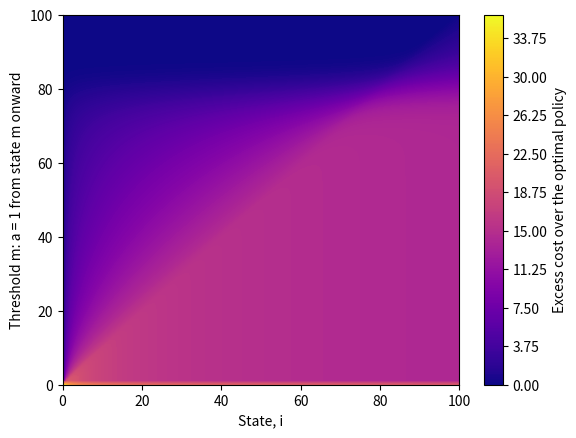

The script that saved this image:
##    Importing Relavent Packages   ##
import numpy as np
import matplotlib.pyplot as plt

#################################################################################
#Parameters

beta, gamma, N, alpha, b, P, C = [
    20,
    4,
    100,
    5.0,
    0.3,
    6,
    180
]

  
#################################################################################
#Function for calculating rates


def rates(i, beta, gamma, N, b,d):

    #State i = 0
    if i == 0:
        forw = 0
        back = 0
        same = 0
        return forw, back, same
    # State i = N
    if i == N:
        forw = 0
        back = (b + gamma) * i
        same = -back - d
        return forw, back, same

    # General state
    forw = beta * i * (N - i) / N
    back = (b + gamma) * i
    same = -forw - back - d
    return forw, back, same

#################################################################################
#Construct generator matrix

def generator(beta, gamma, N, b, f):

    matrix = np.zeros((N + 1, N + 1))

    for i in range(N + 1):
        forw, back, same = rates(
            i,
            beta,
            gamma,
            N,
            b,
            f[i]
        )

        for j in range(N + 1):

            if i == j:
                matrix[i, j] = same

            elif j == i - 1:
                if i == 1:
                  matrix[i,j] = back + f[i]
                else:
                  matrix[i, j] = back

            elif j == i + 1:
                matrix[i, j] = forw
            elif j == 0:
                if i != 0 and i != 1:
                  matrix[i,j] = f[i]

    return matrix


  #################################################################################
#Cost array under a policy


def cost(P, C, f, N):

    cost_array = np.zeros(N + 1)

    for i in range(N + 1):
        cost_array[i] = i * P + C * (f[i])

    return cost_array

#################################################################################
#Discounted cost


def J(alpha, f, beta, b, N, gamma, P, C):

    Q = generator(
        beta,
        gamma,
        N,
        b,
        f
    )

    I = np.identity(N + 1)

    A = alpha * I - Q
    B = cost(P, C, f, N)

    x = np.linalg.solve(A, B)

    return x




#################################################################################
# Proposal discounted cost at state i


def proposal_cost(
    i,
    a,
    f,
    beta,
    b,
    N,
    gamma,
    P,
    C,
    J_values
):

    # The rates must correspond to the proposed action a,
    # rather than the current action f[i].
    forw, back, same = rates(
        i,
        beta,
        gamma,
        N,
        b,
        a
    )

    # The cost must also correspond to the proposed action a.
    c = i * P + C * a

    # State i = 0
    if i == 0:

        D = (
            c
            + J_values[i + 1] * forw
            + J_values[i] * same
        )

        return D

    # State i = 1
    if i == 1:

        D = (
            c
            + J_values[i + 1] * forw
            + J_values[0] * (back + a)
            + J_values[i] * same
        )

        return D

    # State i = N
    if i == N:

        D = (
            c
            + J_values[i - 1] * back
            + J_values[0] * a
            + J_values[i] * same
        )

        return D

    # General state, 2 <= i <= N - 1
    D = (
        c
        + J_values[i + 1] * forw
        + J_values[i - 1] * back
        + J_values[0] * a
        + J_values[i] * same
    )

    return D


  #################################################################################
# Initial policy

f = np.zeros(N + 1)

#################################################################################
# Initial discounted cost

J_f = J(alpha, f, beta, b, N, gamma, P, C)


#################################################################################
#Policy iteration

while True:


    f_new = f.copy()

    # Propose the alternative action for states 0,...,N-1
    for i in range(N+1):

        if f_new[i] == 0:
            f_new[i] = 1

        else:
            f_new[i] = 0

    #Check whether each proposed action is an improvement
    for i in range(N+1):

        D = proposal_cost(
            i,
            f_new[i],
            f,
            beta,
            b,
            N,
            gamma,
            P,
            C,
            J_f
        )

        current_value = J_f[i]

        if D >= alpha * current_value:
            f_new[i] = f[i]

    # First action remains fixed as zero
    f_new[0] = 0

    #Stopping condition
    if np.array_equal(f_new, f):
        break

    #Update policy
    f = f_new.copy()

    #Recalculate discounted cost
    J_f = J(
        alpha,
        f,
        beta,
        b,
        N,
        gamma,
        P,
        C
    )



#################################################################################
#Results

print()
print("Optimal policy:")
print(f)

print()
print("Optimal discounted cost:")
print(J_f)

#################################################################################
#Constructing polcies and discounted costs for comparsion.

#Threshold tested, difference between polciy and optimal, and states.
space = np.arange(0,  N+1 , 1)
diff = np.zeros((len(space), N+1))
states = np.arange(0, N+1, 1)

#Loop over all polcies to be tested.
for k in range(len(space)):

  #Threshold for policy.
  m = space[k]

  #Proposed policy.
  F_pol = np.zeros(N+1)
  F_pol[m:] = 1
  J_pol = J(
      alpha,
      F_pol,
      beta,
      b,
      N,
      gamma,
      P,
      C
  )
  diff[k,:] = J_pol - J_f


#################################################################################
#Plotting
plt.contourf(states, space, diff, levels=250, cmap = 'plasma')
plt.colorbar(label="Excess cost over the optimal policy")
plt.xlabel("State, i")
plt.ylabel("Threshold m: a = 1 from state m onward")
plt.show()
